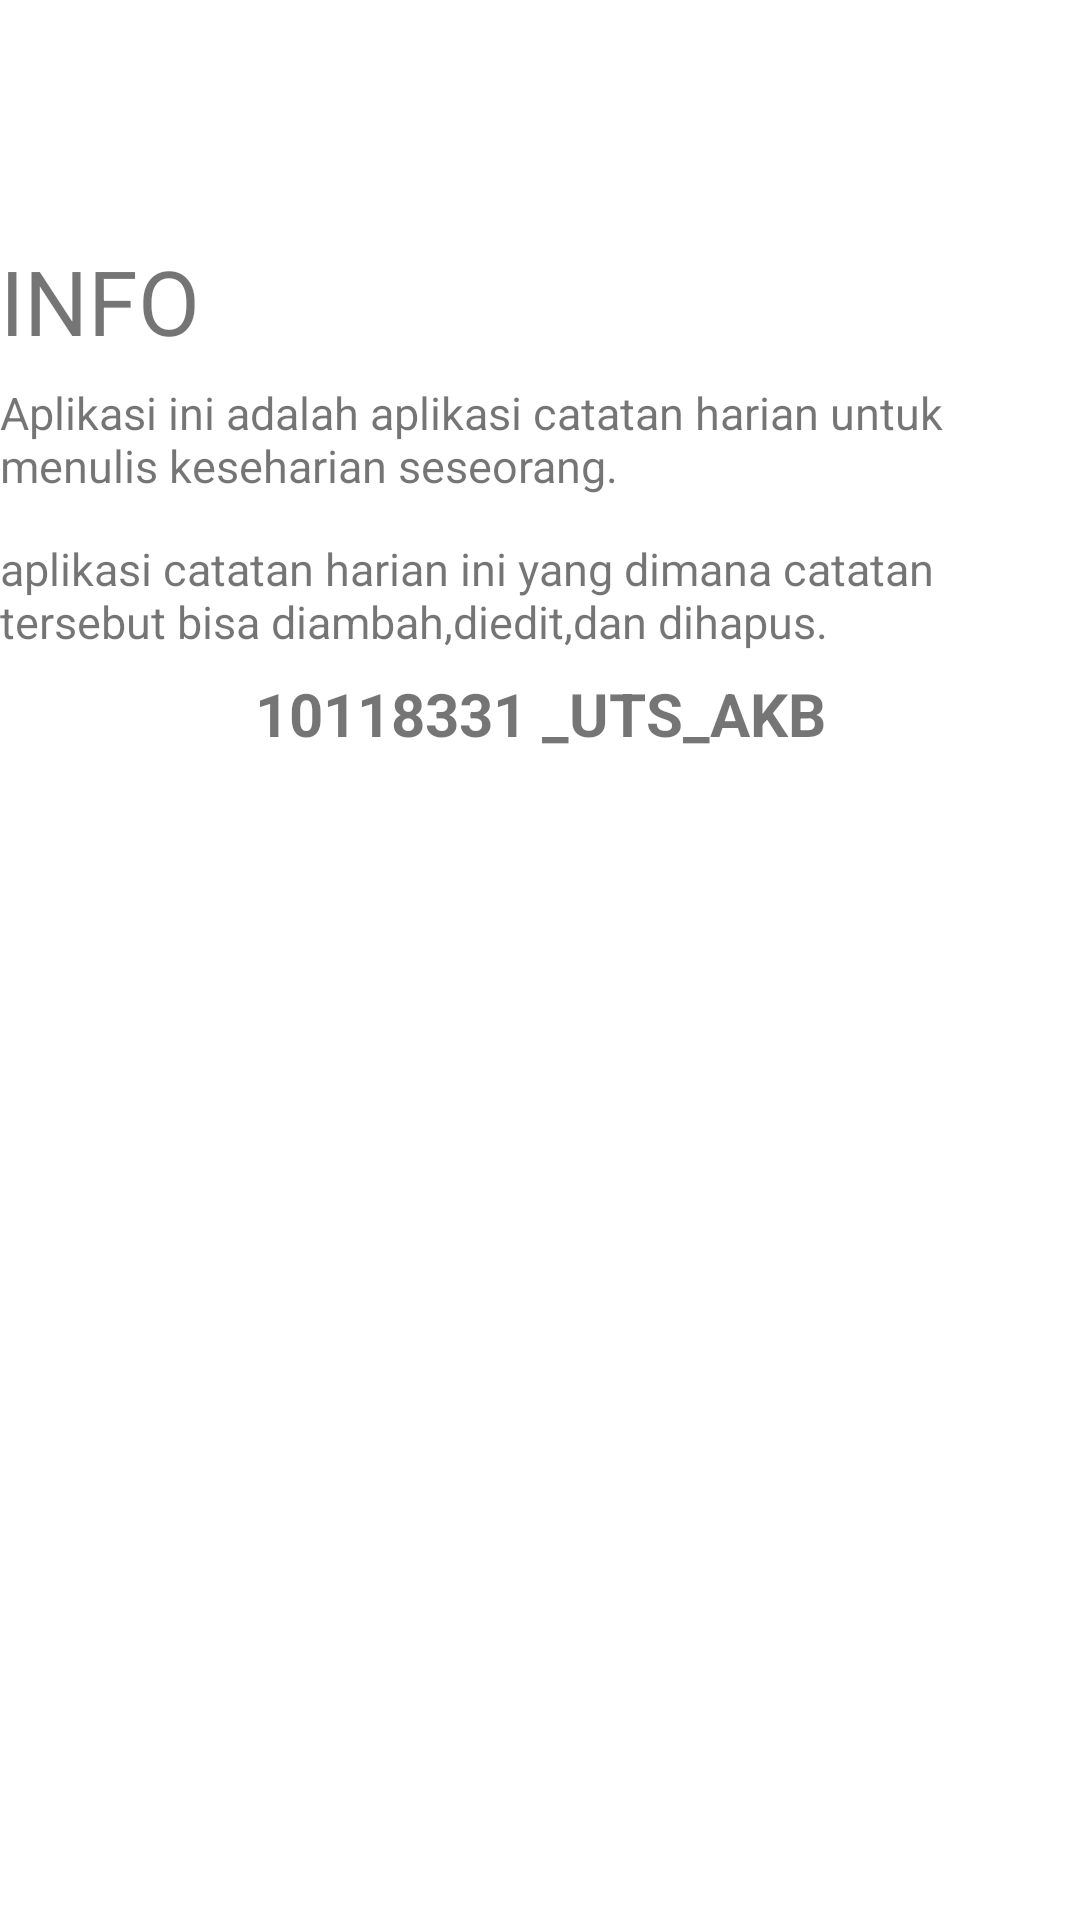

Produce the Android XML layout that renders to this screen, including the resource entries it uses.
<!-- AndroidManifest.xml: application theme Theme.UTS_aja_10118331 -->
<!-- res/layout/activity_info_fragment.xml -->
<?xml version="1.0" encoding="utf-8"?>
<LinearLayout
    xmlns:android="http://schemas.android.com/apk/res/android"
    xmlns:app="http://schemas.android.com/apk/res-auto"
    xmlns:tools="http://schemas.android.com/tools"
    android:layout_width="match_parent"
    android:layout_height="match_parent"
    android:layout_margin="24dp"
    tools:context=".InfoFragment"
    android:orientation="vertical">

    <TextView
        android:layout_width="match_parent"
        android:layout_height="wrap_content"
        android:layout_alignParentStart="true"
        android:layout_alignParentLeft="true"
        android:layout_centerHorizontal="true"
        android:text="INFO"
        android:layout_marginTop="80dp"
        android:textSize="30sp"
        tools:layout_editor_absoluteX="16dp"
        tools:layout_editor_absoluteY="52dp"
        tools:ignore="MissingConstraints" />

    <TextView
        android:id="@+id/title_info_saran"
        android:layout_width="wrap_content"
        android:layout_height="wrap_content"
        android:layout_marginVertical="7dp"
        android:text="Aplikasi ini adalah aplikasi catatan harian untuk menulis keseharian seseorang."
        android:textSize="15sp"
        tools:layout_editor_absoluteX="24dp"
        tools:layout_editor_absoluteY="303dp"
        tools:ignore="MissingConstraints" />

    <TextView
        android:id="@+id/title_info_daftarfitur"
        android:layout_width="wrap_content"
        android:layout_height="wrap_content"
        android:layout_marginVertical="7dp"
        android:text="aplikasi catatan harian ini yang dimana catatan tersebut bisa diambah,diedit,dan dihapus."
        android:textSize="15sp"
        tools:layout_editor_absoluteX="24dp"
        tools:layout_editor_absoluteY="249dp"
        tools:ignore="MissingConstraints" />

    <TextView
        android:id="@+id/title_info_app"
        android:layout_width="match_parent"
        android:layout_height="wrap_content"
        android:textAlignment="center"
        android:text="10118331 _UTS_AKB"
        android:textSize="20sp"
        android:textStyle="bold"
        tools:layout_editor_absoluteX="24dp"
        tools:layout_editor_absoluteY="142dp"
        tools:ignore="MissingConstraints"
        android:gravity="center_horizontal" />

</LinearLayout>
<!-- resources referenced by this layout -->
<resources>
  <style name="Theme.UTS_aja_10118331" parent="Theme.MaterialComponents.DayNight.DarkActionBar">
          
          <item name="colorPrimary">@color/purple_500</item>
          <item name="colorPrimaryVariant">@color/purple_700</item>
          <item name="colorOnPrimary">@color/white</item>
          
          <item name="colorSecondary">@color/teal_200</item>
          <item name="colorSecondaryVariant">@color/teal_700</item>
          <item name="colorOnSecondary">@color/black</item>
          
          <item name="android:statusBarColor" tools:targetApi="l">?attr/colorPrimaryVariant</item>
          
      </style>
  <!-- not gathered from this repository: default colours our renderer supplied (Android Studio template values) -->
  <color name="purple_500">#FF6200EE</color>
  <color name="purple_700">#FF3700B3</color>
  <color name="teal_200">#FF03DAC5</color>
  <color name="teal_700">#FF018786</color>
  <color name="black">#FF000000</color>
  <color name="white">#FFFFFFFF</color>
</resources>
